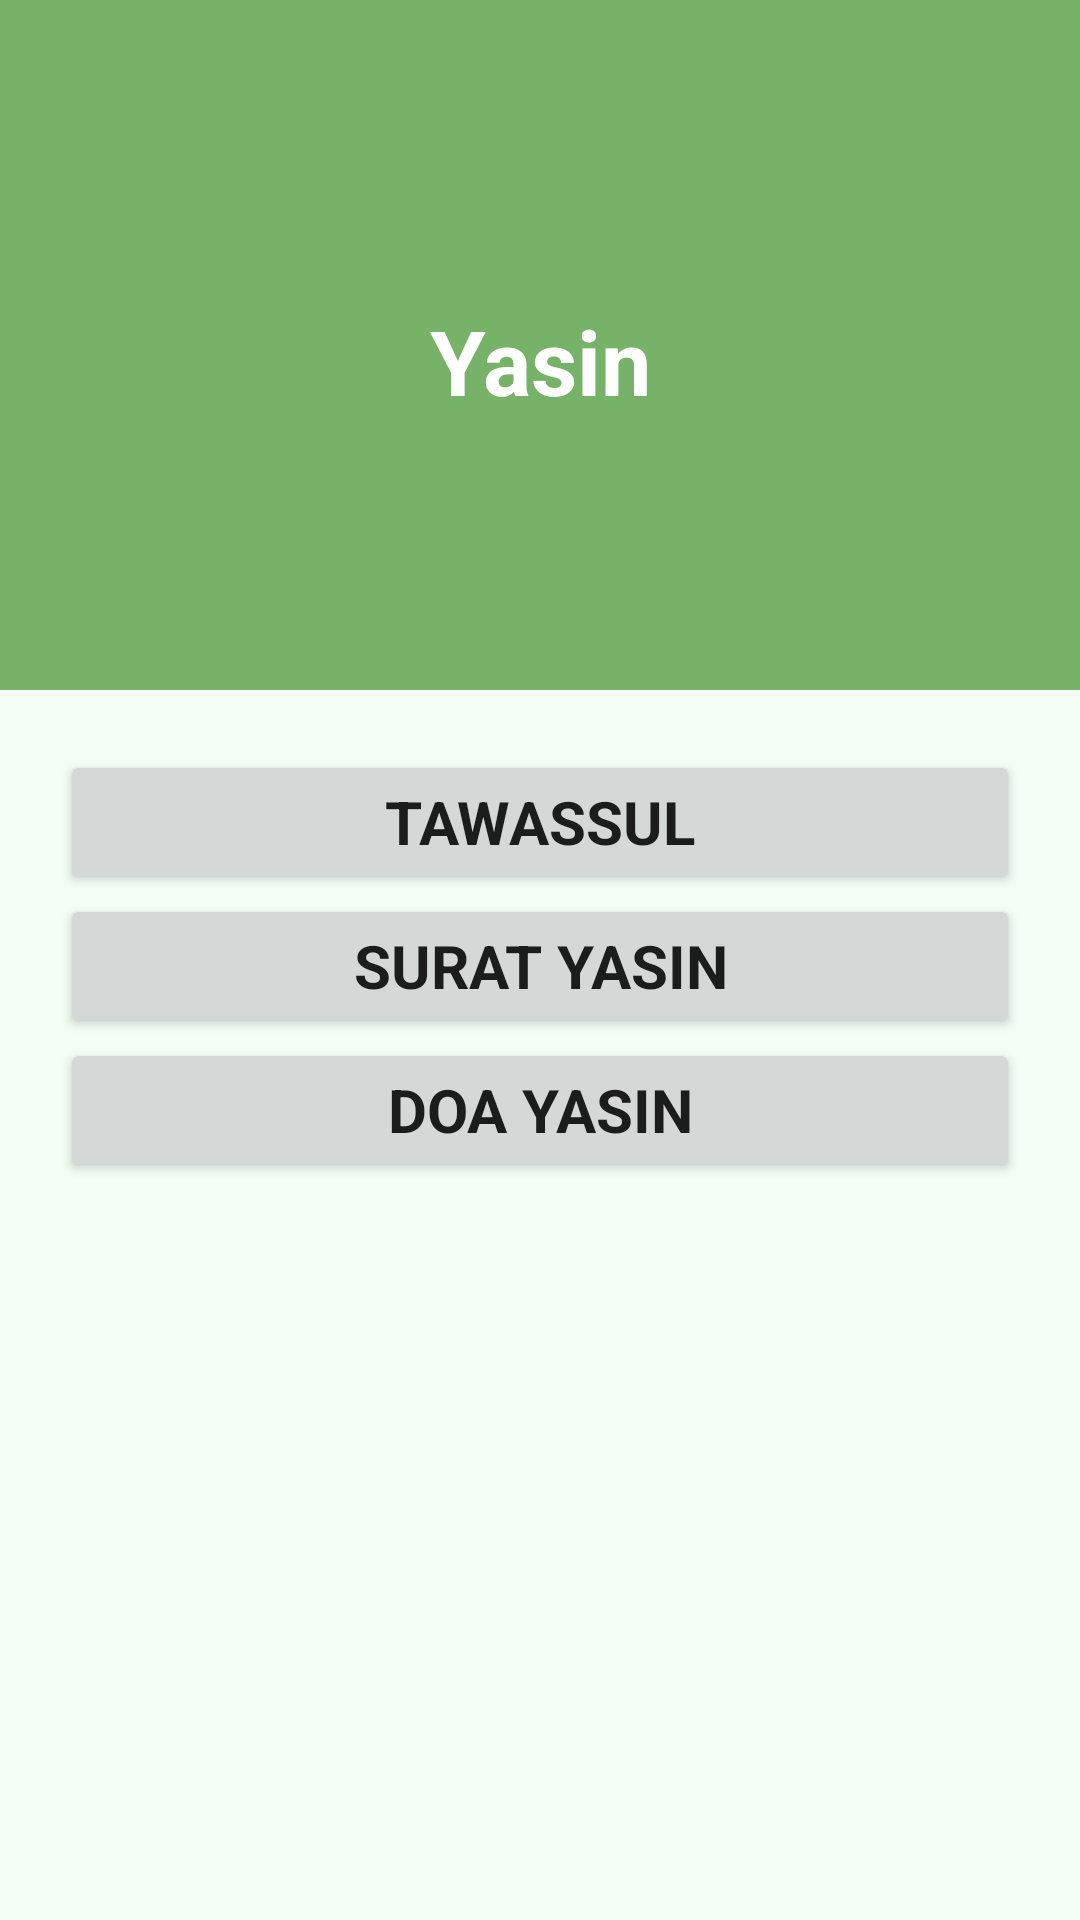

Reconstruct the res/layout file that produces this screen, plus the resources it refers to.
<!-- AndroidManifest.xml: application theme Theme.DailyNU -->
<!-- res/layout/activity_yasin.xml -->
<?xml version="1.0" encoding="utf-8"?>
<RelativeLayout xmlns:android="http://schemas.android.com/apk/res/android"
    xmlns:app="http://schemas.android.com/apk/res-auto"
    xmlns:tools="http://schemas.android.com/tools"
    android:layout_width="match_parent"
    android:layout_height="match_parent"
    android:background="#F3FDF4"
    tools:context=".Yasin">

    <RelativeLayout
        android:layout_width="match_parent"
        android:layout_height="230dp"
        android:background="#76B368">

        <ImageView
            android:id="@+id/imageView"
            android:layout_width="wrap_content"
            android:layout_height="match_parent"
            app:srcCompat="@drawable/gg" />

        <LinearLayout
            android:layout_width="match_parent"
            android:layout_height="match_parent"
            android:layout_marginLeft="16dp"
            android:layout_marginTop="100dp"
            android:layout_marginRight="16dp"
            android:orientation="vertical">

            <TextView
                android:id="@+id/textView"
                android:layout_width="match_parent"
                android:layout_height="wrap_content"
                android:text="Yasin"
                android:textAlignment="center"
                android:textColor="#FFFFFF"
                android:textSize="30dp"
                android:textStyle="bold" />

        </LinearLayout>
    </RelativeLayout>

    <LinearLayout
        android:layout_width="match_parent"
        android:layout_height="match_parent"
        android:layout_marginLeft="20dp"
        android:layout_marginTop="250dp"
        android:layout_marginRight="20dp"
        android:orientation="vertical">

        <Button
            android:id="@+id/Tawassul"
            android:layout_width="match_parent"
            android:layout_height="wrap_content"
            android:fontFamily="sans-serif"
            android:onClick="tawassul"
            android:text="Tawassul"
            android:textSize="20sp"
            android:textStyle="bold"
            app:cornerRadius="5dp" />

        <Button
            android:id="@+id/SuratYasin"
            android:layout_width="match_parent"
            android:layout_height="wrap_content"
            android:fontFamily="sans-serif"
            android:onClick="suratyasin"
            android:text="Surat Yasin"
            android:textSize="20sp"
            android:textStyle="bold"
            app:cornerRadius="5dp" />

        <Button
            android:id="@+id/DoaYasin"
            android:layout_width="match_parent"
            android:layout_height="wrap_content"
            android:fontFamily="sans-serif"
            android:onClick="Doayasin"
            android:text="Doa Yasin"
            android:textSize="20sp"
            android:textStyle="bold"
            app:cornerRadius="5dp" />


    </LinearLayout>

</RelativeLayout>
<!-- resources referenced by this layout -->
<resources>
  <style name="Theme.DailyNU" parent="Theme.MaterialComponents.DayNight.DarkActionBar">
          
          <item name="colorPrimary">#76B368</item>
          <item name="colorPrimaryVariant">#000000</item>
          <item name="colorOnPrimary">@color/white</item>
          
          <item name="colorSecondary">@color/teal_200</item>
          <item name="colorSecondaryVariant">@color/teal_700</item>
          <item name="colorOnSecondary">@color/black</item>
          
          <item name="android:statusBarColor">?attr/colorPrimaryVariant</item>
          
      </style>
  <!-- not gathered from this repository: default colours our renderer supplied (Android Studio template values) -->
  <color name="teal_200">#FF03DAC5</color>
  <color name="teal_700">#FF018786</color>
  <color name="black">#FF000000</color>
  <color name="white">#FFFFFFFF</color>
</resources>
